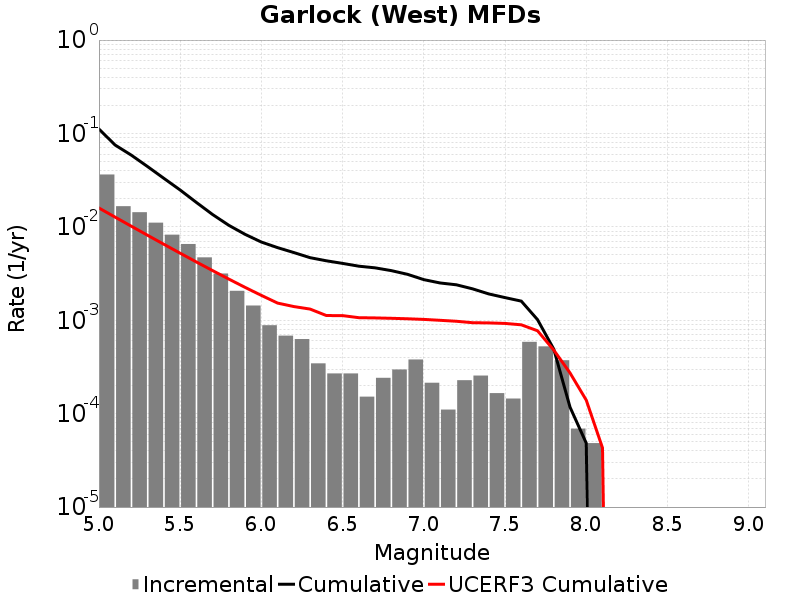

The file beside this chart, header and first rows:
Magnitude, Incremental Rate, Cumulative Rate, UCERF3 Cumulative Rate
5.05, 0.03634, 0.1115, 0.01591
5.15, 0.01664, 0.07511, 0.0127
5.25, 0.01434, 0.05847, 0.01014
5.35, 0.01108, 0.04413, 0.008116
5.45, 0.008243, 0.03305, 0.006504
5.55, 0.00655, 0.0248, 0.005224
5.65, 0.004712, 0.01825, 0.004207
5.75, 0.003164, 0.01354, 0.003399
5.85, 0.002066, 0.01038, 0.002758
5.95, 0.001437, 0.008312, 0.002248
6.05, 8.843904E-4, 0.006875, 0.001846
6.15, 6.840207E-4, 0.00599, 0.001527
6.25, 6.287463E-4, 0.005306, 0.001402
6.35, 3.45465E-4, 0.004678, 0.001317
6.45, 2.694627E-4, 0.004332, 0.001124
6.55, 2.694627E-4, 0.004063, 0.001121
6.65, 1.5200459E-4, 0.003793, 0.001066
6.75, 2.418255E-4, 0.003641, 0.001059
6.85, 2.970999E-4, 0.003399, 0.001049
6.95, 3.800115E-4, 0.003102, 0.001037
7.05, 2.141883E-4, 0.002722, 0.001021
7.15, 1.105488E-4, 0.002508, 9.988411E-4
7.25, 2.280069E-4, 0.002398, 9.7568147E-4
7.35, 2.556441E-4, 0.00217, 9.415858E-4
7.45, 1.6582319E-4, 0.001914, 9.368889E-4
7.55, 1.450953E-4, 0.001748, 9.249968E-4
7.65, 5.872905E-4, 0.001603, 8.9389435E-4
7.75, 5.251068E-4, 0.001016, 7.7191106E-4
7.85, 3.731022E-4, 4.905603E-4, 4.7950426E-4
7.95, 6.9092996E-5, 1.174581E-4, 2.7300828E-4
8.05, 4.83651E-5, 4.83651E-5, 1.3957628E-4
8.15, 0.0, 0.0, 4.3051485E-5
8.25, 0.0, 0.0, 0.0
8.35, 0.0, 0.0, 0.0
8.45, 0.0, 0.0, 0.0
8.55, 0.0, 0.0, 0.0
8.65, 0.0, 0.0, 0.0
8.75, 0.0, 0.0, 0.0
8.85, 0.0, 0.0, 0.0
8.95, 0.0, 0.0, 0.0
9.05, 0.0, 0.0, 0.0
